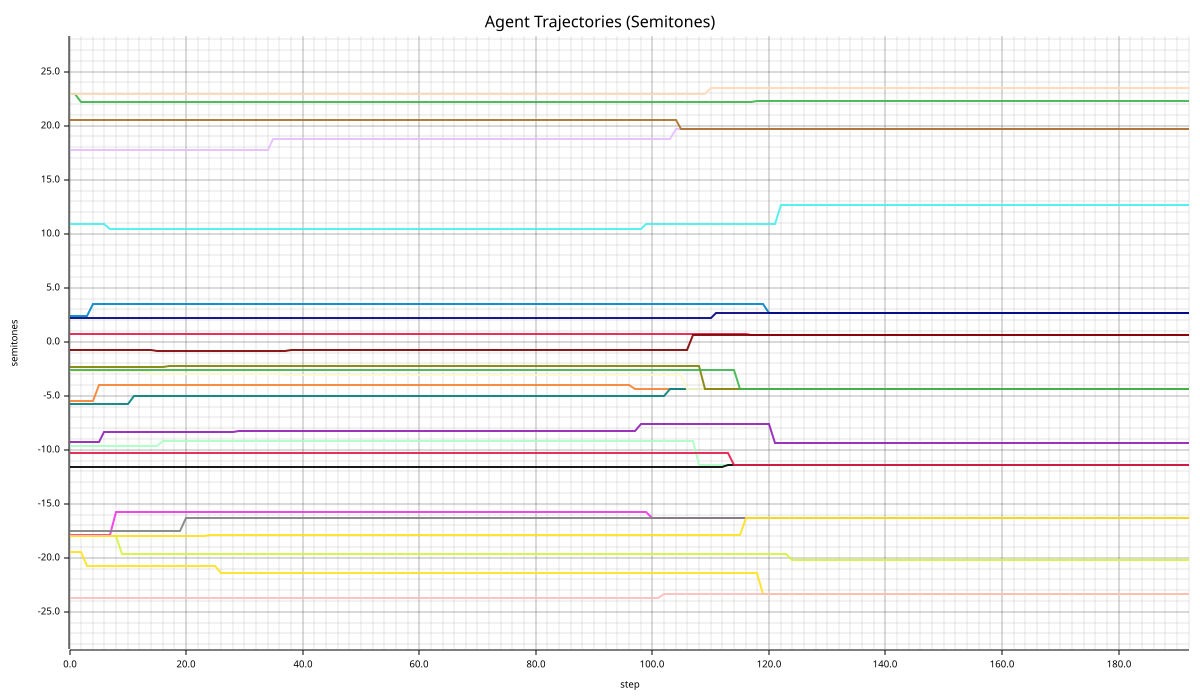

Values plotted in this chart, from the file beside it:
step, agent_id, semitones, c_level
0, 0, 0.6968, 0.6885
1, 0, 0.6968, 0.6885
2, 0, 0.6968, 0.7113
3, 0, 0.6968, 0.7021
4, 0, 0.6968, 0.7523
5, 0, 0.6968, 0.7415
6, 0, 0.6968, 0.7301
7, 0, 0.6968, 0.7393
8, 0, 0.6968, 0.7393
9, 0, 0.6968, 0.7412
10, 0, 0.6968, 0.7412
11, 0, 0.6968, 0.7958
12, 0, 0.6968, 0.7958
13, 0, 0.6968, 0.7958
14, 0, 0.6968, 0.7926
15, 0, 0.6968, 0.8233
16, 0, 0.6968, 0.8485
17, 0, 0.6968, 0.851
18, 0, 0.6968, 0.851
19, 0, 0.6968, 0.851
20, 0, 0.6968, 0.8561
21, 0, 0.6968, 0.8561
22, 0, 0.6968, 0.8561
23, 0, 0.6968, 0.8561
24, 0, 0.6968, 0.8561
25, 0, 0.6968, 0.8561
26, 0, 0.6968, 0.8557
27, 0, 0.6968, 0.8557
28, 0, 0.6968, 0.8557
29, 0, 0.6968, 0.8529
30, 0, 0.6968, 0.8529
31, 0, 0.6968, 0.8529
32, 0, 0.6968, 0.8529
33, 0, 0.6968, 0.8529
34, 0, 0.6968, 0.8529
35, 0, 0.6968, 0.8526
36, 0, 0.6968, 0.8526
37, 0, 0.6968, 0.8471
38, 0, 0.6968, 0.8478
39, 0, 0.6968, 0.8478
40, 0, 0.6968, 0.8602
41, 0, 0.6968, 0.8602
42, 0, 0.6968, 0.8602
43, 0, 0.6968, 0.8602
44, 0, 0.6968, 0.8602
45, 0, 0.6968, 0.8602
46, 0, 0.6968, 0.8602
47, 0, 0.6968, 0.8602
48, 0, 0.6968, 0.8602
49, 0, 0.6968, 0.8602
50, 0, 0.6968, 0.8602
51, 0, 0.6968, 0.8602
52, 0, 0.6968, 0.8602
53, 0, 0.6968, 0.8602
54, 0, 0.6968, 0.8602
55, 0, 0.6968, 0.8602
56, 0, 0.6968, 0.8602
57, 0, 0.6968, 0.8602
58, 0, 0.6968, 0.8602
59, 0, 0.6968, 0.8602
... 4,572 more rows
